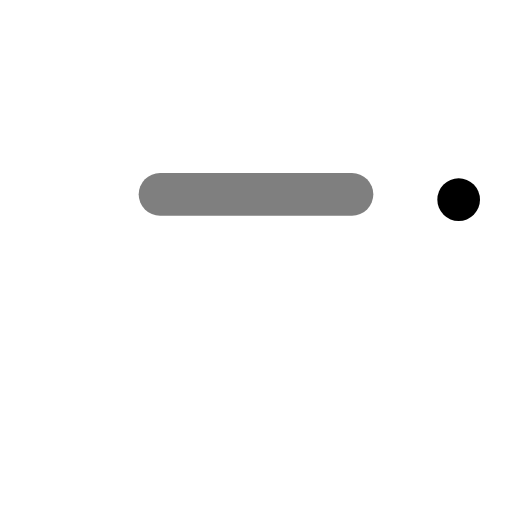
t = 0.00 s
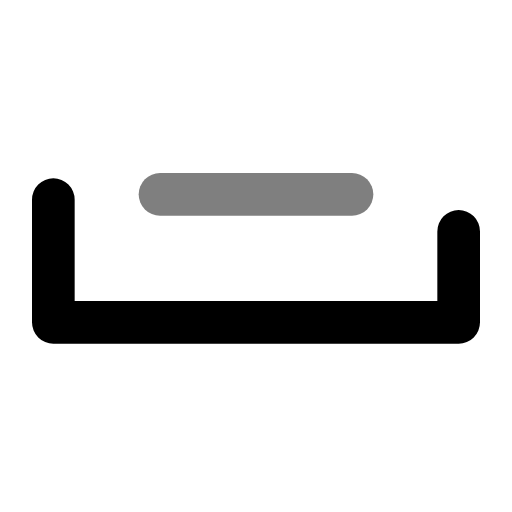
t = 0.29 s
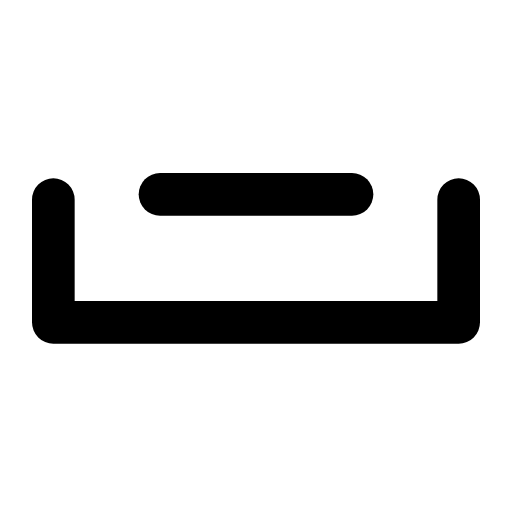
t = 0.53 s
t = 0.78 s: frame unchanged from t = 0.53 s, image omitted
t = 1.06 s: frame unchanged from t = 0.53 s, image omitted
t = 1.34 s: frame unchanged from t = 0.00 s, image omitted

The animated SVG that drew these frames (rendered in a browser with its animation timeline set to each time). Animation: 2 SMIL elements (animate=2); one cycle of 1.60 s, repeats indefinitely.

<svg xmlns="http://www.w3.org/2000/svg" width="24" height="24" viewBox="0 0 24 24" fill="none"><g transform="translate(-3 -7.39) scale(1.25)"><path stroke="currentColor" stroke-width="1.6" stroke-linecap="round" stroke-linejoin="round" fill="none" d="M4.4 13.4L4.4 18L19.6 18L19.6 13.4" pathLength="1" stroke-dasharray="1"><animate attributeName="stroke-dashoffset" values="1;1;0;0;0;0;1;1;1" keyTimes="0;0.1125;0.27;0.45;0.6;0.72;0.825;0.9;1" dur="1.6s" repeatCount="indefinite" calcMode="spline" keySplines="0.16 1 0.3 1;0.16 1 0.3 1;0.16 1 0.3 1;0.16 1 0.3 1;0.16 1 0.3 1;0.16 1 0.3 1;0.16 1 0.3 1;0.16 1 0.3 1"/></path><line stroke="currentColor" stroke-width="1.6" stroke-linecap="round" stroke-linejoin="round" fill="none" x1="8.4" x2="15.6" y1="13.2" y2="13.2"><animate attributeName="opacity" values=".5;.5;1;1;1;1;.5;.5;.5" keyTimes="0;0.18;0.2925;0.45;0.6;0.705;0.78;0.9;1" dur="1.6s" repeatCount="indefinite" calcMode="spline" keySplines="0.16 1 0.3 1;0.16 1 0.3 1;0.16 1 0.3 1;0.16 1 0.3 1;0.16 1 0.3 1;0.16 1 0.3 1;0.16 1 0.3 1;0.16 1 0.3 1"/></line></g></svg>
